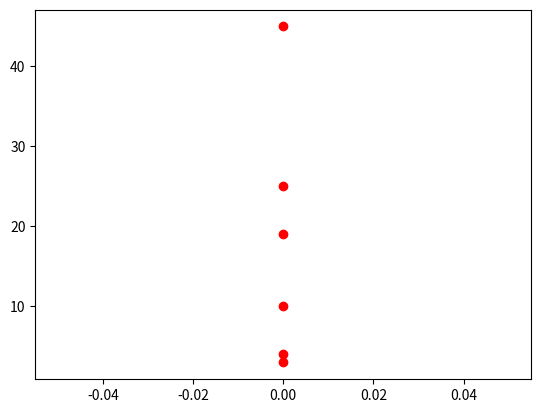

Here is the Python script that generated this plot:
import numpy as np
import matplotlib.pyplot as plt

# Variables
array = []

#Function'
def sum_of_random_integers():
    for i in range(6):
        integer_random = np.random.randint(50)
        print(integer_random)
        # Add random number to the list
        array.append(integer_random)
        # Calculate the sum of the list
        total_sum = sum(array)
        # Print the sum of the list
        print(total_sum)
        # Plot the random integers
        plt.plot(integer_random, 'ro')
sum_of_random_integers()